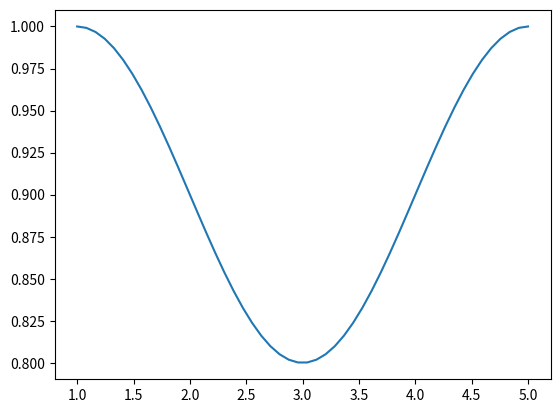

This chart was generated by the following Python code:
from __future__ import division

import numpy as np
from numpy import sin,cos, pi
import matplotlib.pyplot as plt

import scipy.optimize

def sin_profile(min_val,max_val,psiMin,psiMax):
    A = max_val - min_val
    delta_psiN = psiMax - psiMin
    k= 2*pi/delta_psiN
    return lambda x: max_val - A*(1-cos(k*(x-psiMin)))/2.0

if __name__ == "__main__":
    xped=1.0
    w = 2
    dxdr = 0.1
    xsol = xped - dxdr*w
    
    psiN0 = 1.0
    psiN1 = psiN0 + w*2
    psiN=np.linspace(psiN0,psiN1)
    x=sin_profile(xsol,xped,psiN0,psiN1)
    plt.plot(psiN,x(psiN))
    plt.show()
